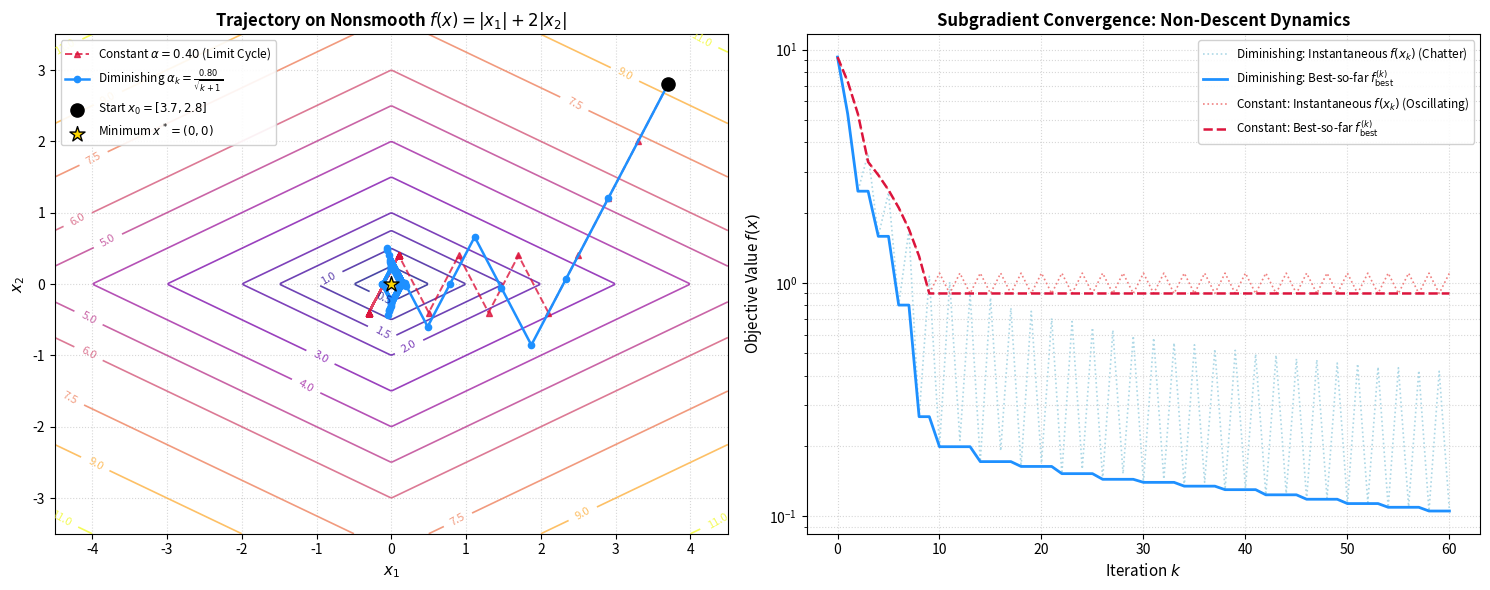

Here is the Python script that generated this plot:
# Objective: Optimize a nonsmooth function using the sub-gradient method.
# Input: Function, sub-gradient, initial point, and step settings.
# Output: Optimized point and objective value.

import os
import numpy as np
import matplotlib
matplotlib.use("Agg")
import matplotlib.pyplot as plt


def nonsmooth_objective(x: np.ndarray) -> float:
    """
    Nonsmooth convex function: f(x_1, x_2) = |x_1| + 2*|x_2|.
    Global minimum is at x* = [0, 0] with f(x*) = 0.
    Level sets are anisotropic rhombi (diamonds).
    """
    return float(np.abs(x[0]) + 2.0 * np.abs(x[1]))


def subgradient(x: np.ndarray, tol: float = 1e-12) -> np.ndarray:
    """
    Computes a valid subgradient g in partial f(x).
    For f(x) = |x_1| + 2|x_2|:
      partial |u| = {sign(u)} if u != 0, else [-1, 1] (we pick 0 at origin).
    """
    g1 = np.sign(x[0]) if np.abs(x[0]) > tol else 0.0
    g2 = 2.0 * np.sign(x[1]) if np.abs(x[1]) > tol else 0.0
    return np.array([g1, g2], dtype=float)


def subgradient_method(
    func,
    subgrad_func,
    x0: np.ndarray,
    alpha0: float = 0.8,
    max_iter: int = 60,
    schedule: str = "diminishing"
):
    """
    Subgradient Method for nonsmooth convex optimization.
    
    Update rule:
      x_{k+1} = x_k - alpha_k * g_k,  where g_k in partial f(x_k)

    Step size schedules:
      - 'diminishing': alpha_k = alpha0 / sqrt(k + 1)
        Satisfies sum alpha_k = inf, sum alpha_k^2 < inf (guarantees convergence to x*).
      - 'constant': alpha_k = alpha0
        Converges to an O(alpha0) ball around x*, oscillating in a limit cycle.
    
    Since the subgradient is NOT necessarily a descent direction, f(x_k) is non-monotonic.
    We track both instantaneous f(x_k) and the running best f_best^(k) = min_{i<=k} f(x_i).
    """
    x = np.array(x0, dtype=float).copy()
    trajectory = [x.copy()]
    f_history = [func(x)]
    f_best_history = [func(x)]
    x_best = x.copy()
    f_best = func(x)
    step_sizes = []

    for k in range(max_iter):
        g = subgrad_func(x)
        g_norm = np.linalg.norm(g)
        
        # Subgradient is zero only at the global minimum (0, 0)
        if g_norm < 1e-12:
            step_sizes.append(0.0)
            break

        # Compute step size based on schedule
        if schedule == "diminishing":
            alpha_k = alpha0 / np.sqrt(k + 1)
        elif schedule == "constant":
            alpha_k = alpha0
        else:
            raise ValueError(f"Unknown schedule: {schedule}")

        step_sizes.append(alpha_k)

        # Update step
        x = x - alpha_k * g
        f_val = func(x)

        if f_val < f_best:
            f_best = f_val
            x_best = x.copy()

        trajectory.append(x.copy())
        f_history.append(f_val)
        f_best_history.append(f_best)

    return (
        np.array(trajectory),
        np.array(f_history),
        np.array(f_best_history),
        x_best,
        f_best,
        step_sizes
    )


def plot_subgradient_optimization(
    traj_dim, f_dim, f_best_dim,
    traj_const, f_const, f_best_const,
    save_path: str = "plots/15_subgradient_method.png"
):
    """
    Plots:
      Panel 1: 2D Diamond Contours with Diminishing vs Constant step size trajectories.
      Panel 2: Convergence comparison showing instantaneous f(x_k) chatter vs best-so-far f_best.
    """
    os.makedirs(os.path.dirname(save_path), exist_ok=True)

    fig, (ax1, ax2) = plt.subplots(1, 2, figsize=(15, 6))

    # ----------------- Panel 1: 2D Contour Plot -----------------
    x1_range = np.linspace(-4.5, 4.5, 400)
    x2_range = np.linspace(-3.5, 3.5, 400)
    X1, X2 = np.meshgrid(x1_range, x2_range)
    Z = np.abs(X1) + 2.0 * np.abs(X2)

    levels = np.array([0.5, 1.0, 1.5, 2.0, 3.0, 4.0, 5.0, 6.0, 7.5, 9.0, 11.0])
    cs = ax1.contour(X1, X2, Z, levels=levels, cmap="plasma", alpha=0.75, linewidths=1.2)
    ax1.clabel(cs, inline=True, fontsize=8, fmt="%.1f")

    # Constant step trajectory (limit cycle chatter)
    ax1.plot(
        traj_const[:, 0], traj_const[:, 1],
        color="crimson", linestyle="--", linewidth=1.4, alpha=0.8,
        marker="^", markersize=4, label=r"Constant $\alpha = 0.40$ (Limit Cycle)"
    )

    # Diminishing step trajectory (convergent)
    ax1.plot(
        traj_dim[:, 0], traj_dim[:, 1],
        color="dodgerblue", linestyle="-", linewidth=1.8,
        marker="o", markersize=4.5, label=r"Diminishing $\alpha_k = \frac{0.80}{\sqrt{k+1}}$"
    )

    # Starting and optimal points
    ax1.scatter([traj_dim[0, 0]], [traj_dim[0, 1]], color="black", s=90, zorder=6, label=f"Start $x_0 = [{traj_dim[0, 0]:.1f}, {traj_dim[0, 1]:.1f}]$")
    ax1.scatter([0], [0], color="gold", edgecolors="black", s=130, marker="*", zorder=6, label=r"Minimum $x^* = (0, 0)$")

    ax1.set_title(r"Trajectory on Nonsmooth $f(x) = |x_1| + 2|x_2|$", fontsize=12, fontweight="bold")
    ax1.set_xlabel(r"$x_1$", fontsize=11)
    ax1.set_ylabel(r"$x_2$", fontsize=11)
    ax1.grid(True, linestyle=":", alpha=0.5)
    ax1.legend(loc="upper left", fontsize=8.5, framealpha=0.9)
    ax1.set_xlim([-4.5, 4.5])
    ax1.set_ylim([-3.5, 3.5])

    # ----------------- Panel 2: Objective History -----------------
    iters_dim = np.arange(len(f_dim))
    iters_const = np.arange(len(f_const))

    # Instantaneous vs Best for Diminishing Step Size
    ax2.plot(iters_dim, f_dim, color="lightblue", linestyle=":", linewidth=1.2, label=r"Diminishing: Instantaneous $f(x_k)$ (Chatter)")
    ax2.plot(iters_dim, f_best_dim, color="dodgerblue", linestyle="-", linewidth=2.0, label=r"Diminishing: Best-so-far $f_{\rm best}^{(k)}$")

    # Instantaneous vs Best for Constant Step Size
    ax2.plot(iters_const, f_const, color="lightcoral", linestyle=":", linewidth=1.2, label=r"Constant: Instantaneous $f(x_k)$ (Oscillating)")
    ax2.plot(iters_const, f_best_const, color="crimson", linestyle="--", linewidth=1.8, label=r"Constant: Best-so-far $f_{\rm best}^{(k)}$")

    ax2.set_title("Subgradient Convergence: Non-Descent Dynamics", fontsize=12, fontweight="bold")
    ax2.set_xlabel("Iteration $k$", fontsize=11)
    ax2.set_ylabel(r"Objective Value $f(x)$", fontsize=11)
    ax2.set_yscale("log")
    ax2.grid(True, which="both", linestyle=":", alpha=0.5)
    ax2.legend(loc="upper right", fontsize=8.5, framealpha=0.9)

    plt.tight_layout()
    plt.savefig(save_path, dpi=300)
    plt.close()
    print(f"Subgradient method plot saved successfully at: {save_path}")


def main():
    print("=" * 78)
    print("      NONSMOOTH CONVEX OPTIMIZATION: SUBGRADIENT METHOD")
    print("=" * 78)
    print("Objective function: f(x_1, x_2) = |x_1| + 2*|x_2|")
    print("Subgradient: g(x) = [sign(x_1), 2*sign(x_2)]^T, with g(0, 0) = [0, 0]^T")
    print("Global minimum: x* = [0.0, 0.0], f(x*) = 0.0")

    x0 = np.array([3.7, 2.8], dtype=float)
    max_iter = 60
    alpha0_dim = 0.8
    alpha_const = 0.4

    print(f"\nInitial Point: x0 = [{x0[0]:.2f}, {x0[1]:.2f}], f(x0) = {nonsmooth_objective(x0):.4f}")

    # 1. Diminishing Step Size Schedule
    traj_dim, f_dim, f_best_dim, x_best_dim, f_best_val_dim, steps_dim = subgradient_method(
        nonsmooth_objective,
        subgradient,
        x0=x0,
        alpha0=alpha0_dim,
        max_iter=max_iter,
        schedule="diminishing"
    )

    # 2. Constant Step Size Schedule
    traj_const, f_const, f_best_const, x_best_const, f_best_val_const, steps_const = subgradient_method(
        nonsmooth_objective,
        subgradient,
        x0=x0,
        alpha0=alpha_const,
        max_iter=max_iter,
        schedule="constant"
    )

    # Formatted Iteration Table for Diminishing Schedule
    print("\n" + "-" * 78)
    print(f"{'Iter':<5} | {'x1':<10} | {'x2':<10} | {'f(x_k)':<10} | {'f_best':<10} | {'alpha_k':<9} | {'Subgrad g':<14}")
    print("-" * 78)
    
    # Print selected iterations
    selected_iters = [0, 1, 2, 3, 4, 5, 10, 15, 20, 30, 40, 50, len(traj_dim) - 1]
    selected_iters = sorted(list(set([i for i in selected_iters if i < len(traj_dim)])))

    for i in selected_iters:
        xi = traj_dim[i]
        fi = f_dim[i]
        fbi = f_best_dim[i]
        alpha_i = steps_dim[i] if i < len(steps_dim) else 0.0
        gi = subgradient(xi)
        g_str = f"[{gi[0]:+.0f}, {gi[1]:+.0f}]"
        print(f"{i:<5} | {xi[0]:<10.4f} | {xi[1]:<10.4f} | {fi:<10.4f} | {fbi:<10.4f} | {alpha_i:<9.4f} | {g_str:<14}")
    print("-" * 78)

    # Comparative Summary Table
    print("\n" + "=" * 78)
    print("                 SUBGRADIENT SCHEDULE COMPARISON SUMMARY")
    print("=" * 78)
    print(f"{'Schedule':<18} | {'Final x':<22} | {'Final f(x)':<12} | {'Best x':<22} | {'Best f':<10}")
    print("-" * 78)
    x_final_dim_str = f"[{traj_dim[-1, 0]:.4f}, {traj_dim[-1, 1]:.4f}]"
    x_best_dim_str = f"[{x_best_dim[0]:.4f}, {x_best_dim[1]:.4f}]"
    print(f"{'Diminishing':<18} | {x_final_dim_str:<22} | {f_dim[-1]:<12.6f} | {x_best_dim_str:<22} | {f_best_val_dim:<10.6f}")

    x_final_const_str = f"[{traj_const[-1, 0]:.4f}, {traj_const[-1, 1]:.4f}]"
    x_best_const_str = f"[{x_best_const[0]:.4f}, {x_best_const[1]:.4f}]"
    print(f"{'Constant (0.40)':<18} | {x_final_const_str:<22} | {f_const[-1]:<12.6f} | {x_best_const_str:<22} | {f_best_val_const:<10.6f}")
    print("=" * 78)
    print("\nKey Theoretical Insights:")
    print("  1. Non-Descent Property: Unlike gradient descent, the negative subgradient")
    print("     is not guaranteed to be a descent direction; f(x_k) chatters and oscillates.")
    print("  2. Best-So-Far Guarantee: The sequence f_best^(k) = min_{i<=k} f(x_i) is monotonic.")
    print("  3. Diminishing Step Size: Step alpha_k = alpha0 / sqrt(k+1) dampens oscillation,")
    print("     guaranteeing asymptotic convergence to x* = (0, 0).")
    print("  4. Constant Step Size: Remains trapped in a periodic limit cycle of size O(alpha).")

    # Generate and save visualization
    plot_subgradient_optimization(
        traj_dim, f_dim, f_best_dim,
        traj_const, f_const, f_best_const,
        save_path="plots/15_subgradient_method.png"
    )


if __name__ == "__main__":
    main()
